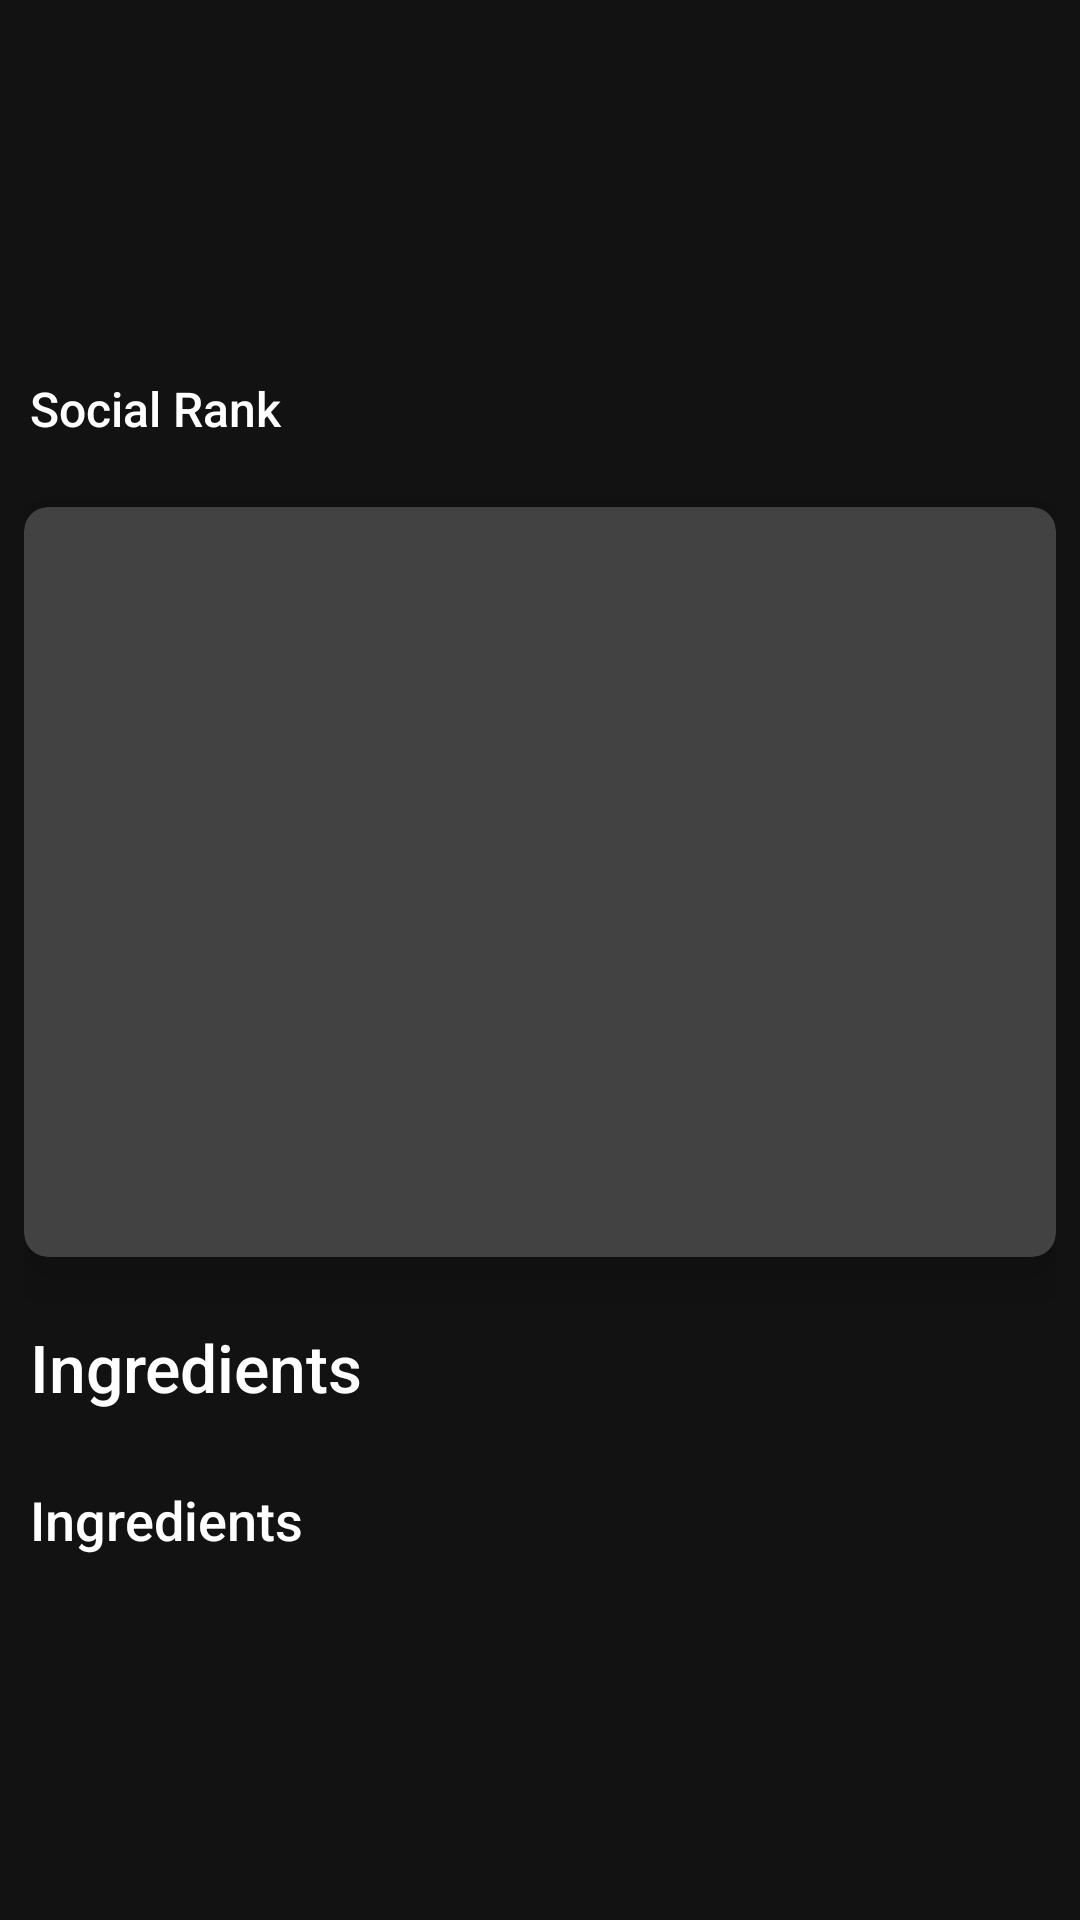

This screen was rendered from an Android layout file. Write that file and the resources it references.
<!-- AndroidManifest.xml: activity theme Theme.MaterialComponents.NoActionBar -->
<!-- res/layout/activity_dish_details.xml -->
<?xml version="1.0" encoding="utf-8"?>
<ScrollView xmlns:android="http://schemas.android.com/apk/res/android"
    xmlns:app="http://schemas.android.com/apk/res-auto"
    xmlns:tools="http://schemas.android.com/tools"
    android:layout_width="match_parent"
    android:layout_height="match_parent"
    android:background="@drawable/dish_details_background">

    <RelativeLayout
        android:layout_width="match_parent"
        android:layout_height="wrap_content">

        <androidx.appcompat.widget.Toolbar
            android:id="@+id/toolbar_dish_details"
            android:layout_width="match_parent"
            android:layout_height="?attr/actionBarSize"
            android:layout_alignParentStart="true"
            android:layout_alignParentTop="true"
            android:layout_alignParentEnd="true"
            android:background="@drawable/toolbar_background">


            <androidx.appcompat.widget.AppCompatTextView
                android:id="@+id/tv_title_toolbar"
                android:layout_width="match_parent"
                android:gravity="center"
                android:layout_height="match_parent"
                android:layout_marginStart="8dp"
                android:textColor="@color/white" />

        </androidx.appcompat.widget.Toolbar>

        <LinearLayout
            android:layout_width="match_parent"
            android:layout_height="wrap_content"
            android:layout_below="@id/toolbar_dish_details"
            android:layout_alignParentStart="true"
            android:layout_alignParentEnd="true"
            android:orientation="vertical"
            android:paddingHorizontal="8dp">

            <androidx.appcompat.widget.AppCompatTextView
                android:id="@+id/tv_title"
                android:layout_width="match_parent"
                android:layout_height="wrap_content"
                android:fontFamily="sans-serif-medium"
                android:padding="2dp"
                android:textColor="@color/white"
                android:textSize="24sp"
                android:textStyle="bold"
                android:transitionName="recipe_title" />

            <androidx.appcompat.widget.AppCompatTextView
                android:id="@+id/tv_publisher"
                android:layout_width="match_parent"
                android:layout_height="wrap_content"
                android:fontFamily="sans-serif-medium"
                android:padding="2dp"
                android:textColor="@color/white"
                android:textSize="20sp"
                android:textStyle="italic"
                android:transitionName="recipe_publisher" />

            <androidx.appcompat.widget.AppCompatTextView
                android:id="@+id/tv_social_rank"
                android:layout_width="match_parent"
                android:layout_height="wrap_content"
                android:fontFamily="sans-serif-medium"
                android:padding="2dp"
                android:text="Social Rank"
                android:textColor="@color/white"
                android:textSize="16sp"
                android:textStyle="normal"
                android:transitionName="recipe_rank" />


            <androidx.cardview.widget.CardView
                android:layout_width="match_parent"
                android:layout_height="250dp"
                android:layout_marginTop="20dp"
                app:cardCornerRadius="8dp"
                app:cardElevation="10dp">

                <androidx.appcompat.widget.AppCompatImageView
                    android:id="@+id/iv_dish"
                    android:layout_width="match_parent"
                    android:layout_height="match_parent"
                    android:scaleType="centerCrop"
                    android:transitionName="recipe_image" />

            </androidx.cardview.widget.CardView>

            <androidx.appcompat.widget.AppCompatTextView
                android:layout_width="match_parent"
                android:layout_height="wrap_content"
                android:layout_marginTop="20dp"
                android:fontFamily="sans-serif-medium"
                android:padding="2dp"
                android:text="Ingredients"
                android:textColor="@color/white"
                android:textSize="22sp"
                android:textStyle="normal" />

            <androidx.appcompat.widget.AppCompatTextView
                android:id="@+id/tv_ingredients"
                android:layout_width="match_parent"
                android:layout_height="wrap_content"
                android:layout_marginTop="20dp"
                android:fontFamily="sans-serif-medium"
                android:padding="2dp"
                android:text="Ingredients"
                android:textColor="@color/white"
                android:textSize="18sp"
                android:textStyle="normal" />

        </LinearLayout>

    </RelativeLayout>

</ScrollView>
<!-- resources referenced by this layout -->
<resources>

  <!-- not gathered from this repository: default colours our renderer supplied (Android Studio template values) -->
  <color name="white">#FFFFFFFF</color>
</resources>
